Run: headless pygame with SDL's dummy video driver; simulated clock (each Clock.tick advances the game by its frame time, no real sleeping); random seed 0; keys injected as events and as key.get_pressed() state; mouse plan: one left click at the window centre at the start of phase 2, then a move to the lower-right quarter at the start of phase 3.
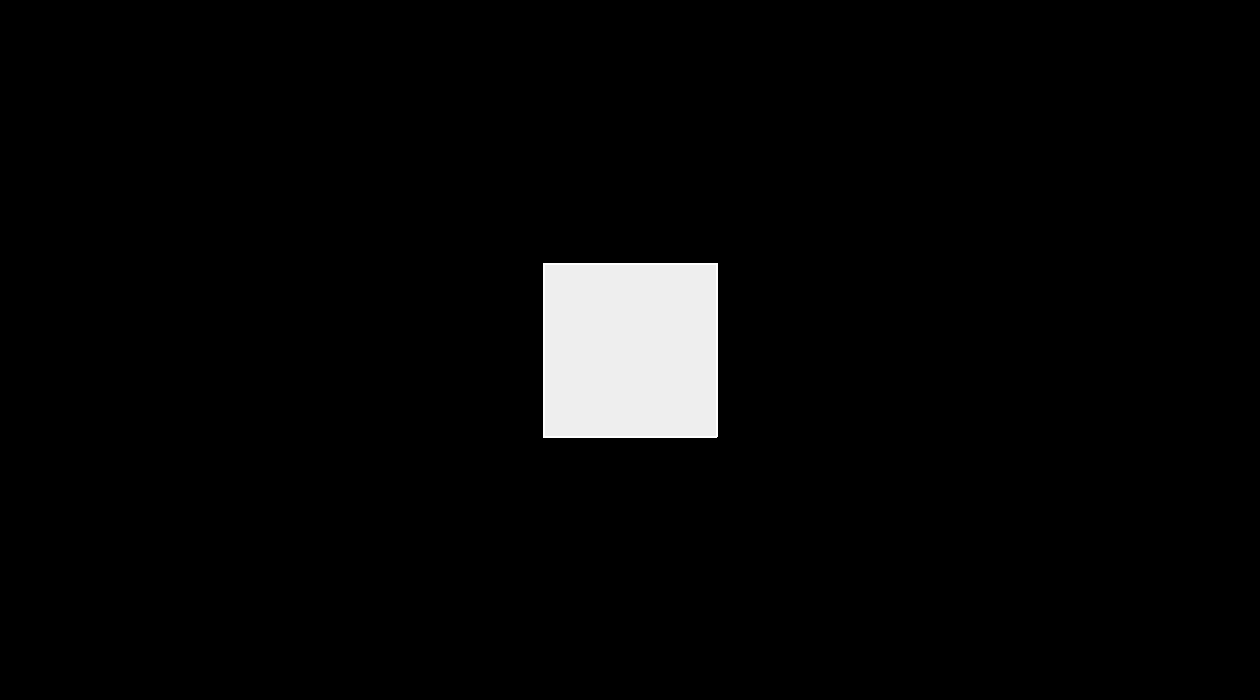
Frame 1 of 4 · flips 1–60 · no input
Frame 2 of 4 · flips 61–180 · clicked the window centre · tapped SPACE, RETURN · held RIGHT (→), D · screen unchanged from frame 1, image omitted
Frame 3 of 4 · flips 181–300 · moved the mouse to the lower-right quarter · held DOWN (↓), S · screen unchanged from frame 2, image omitted
Frame 4 of 4 · flips 301–420 · held LEFT (←), A, UP (↑), W · screen unchanged from frame 3, image omitted

The pygame program that drew these frames:


import pygame
from math import cos, sin, asin, acos, pi
from math import exp
from math import sqrt

pygame.init()
res=1
rayon=1.5
c=100
theta = 0
phi=0
zeta=0
face=[]
pf=[[],[],[],[],[],[]]
#kl=[]
click=False
c_click=False
ox, oy=0,0
t=0

k1=2500
k2=k1
d=500

white=(255,255,255)
black=(0,0,0)
WIDTH, HEIGHT = 900*1.4,500*1.4

mx, my=WIDTH/2,HEIGHT/2
cx, cy=0, 0
screen = pygame.display.set_mode((WIDTH, HEIGHT))
screen.fill(black)
running = True
x1=[]
y1=[]
z1=[]

#calcul des coordonnées en 3-dimensions
for j in range(0,res+1):
    for i in range(0,res+1):
        for k in range(0,res+1):    
            t1=i/res
            t2=j/res
            t3=k/res
            x=(-c*t1+(1-t1)*c)
            y=(-c*t2+(1-t2)*c)
            z=(-c*t3+(1-t3)*c)
         
            x1.append(x)
            y1.append(y)
            z1.append(z)

def arccos(cosinus,sinus):
    if sinus<=0:
        return -acos(cosinus) 
    else:
        return acos(cosinus)   
def arcsinus(cosinus,sinus):
    if cosinus<=0:
        return pi-asin(sinus) 
    else:
        return asin(cosinus)
     
def igrec(y, z,d1):
   return(k2*y/(z+d1+k1)+HEIGHT/2)

def ix(x, z,d1):
    return(k1*x/(z+d1+k1)+WIDTH/2)

#supp les points à l'intérieur du cube
min_x=min(x1)
max_x=max(x1)

min_y=min(y1)
max_y=max(y1)

min_z=min(z1)
max_z=max(z1)

coord=[]
for i in range(0,len(x1)):
    if min_x==x1[i]:
        coord.append([x1[i],y1[i],z1[i]])  
face.append(coord)
coord=[]
for i in range(0,len(x1)):
    if max_x==x1[i]:
        coord.append([x1[i],y1[i],z1[i]])
face.append(coord)
coord=[]

for i in range(0,len(y1)):
    if min_y==y1[i]:
        coord.append([x1[i],y1[i],z1[i]])
face.append(coord)
coord=[]
for i in range(0,len(y1)):
    if max_y==y1[i]:
        coord.append([x1[i],y1[i],z1[i]])
face.append(coord)
coord=[]

for i in range(0,len(z1)):
    if min_z==z1[i]:
        coord.append([x1[i],y1[i],z1[i]])
face.append(coord)
coord=[]
for i in range(0,len(z1)):
    if max_z==z1[i]:
        coord.append([x1[i],y1[i],z1[i]])
face.append(coord)
coord=[]

while running:
    
    #t=(pygame.time.get_ticks())/1000

           
    if click==True:
        phi=oy+(my-cy)/100

        theta=ox+(mx-cx)/100
    mx,my=pygame.mouse.get_pos()
        
        
    #else:
        #pygame.mouse.set_pos(mx,my)
    #zeta=(-x/100)*sin(phi)
    #if c_click==True:
        #cx, cy=mx, my
        #print(c_click)
        #c_click=False
        

    pygame.display.update()
    screen.fill(black)
    pygame.mouse.get_rel()

    #for k in range(0,2):
    
    #projection du cube sur l'écran
    for j in range(0,6):
        for i in range(0,len(face[j])):
            x=face[j][i][0]
            y=face[j][i][1]
            z=face[j][i][2]
            Fx=(x*cos(theta)-z*sin(theta))*cos(zeta)-(y*cos(phi)-x*sin(theta)*sin(phi)-z*cos(theta)*sin(phi))*sin(zeta)
            Fy=(x*cos(theta)-z*sin(theta))*sin(zeta)+cos(zeta)*(y*cos(phi)-x*sin(theta)*sin(phi)-z*cos(theta)*sin(phi))
            Fz=y*sin(phi)+x*sin(theta)*cos(phi)+z*cos(phi)*cos(theta)

            pf[j].append([ix(Fx, Fz,d),igrec(Fy, Fz,d)])
            #produit scalaire de la normale des faces avec les rayons provenant de la caméra
            dot0=x*(cos(theta)*cos(zeta)-sin(theta)*sin(phi)*sin(zeta))+y*(cos(theta)*sin(zeta)-cos(zeta)*sin(theta)*sin(phi))+(z+d+k1)*sin(theta)*cos(phi)
            dot1=-dot0
            dot2=-x*cos(phi)*sin(zeta)+y*cos(phi)*cos(zeta)+(z+d+k1)*sin(phi)
            dot3=-dot2
            dot4=(-sin(theta)*cos(zeta)+cos(theta)*sin(phi)*sin(zeta))*x+(-sin(theta)*sin(zeta)-cos(zeta)*cos(theta)*sin(phi))*y+(z+d+k1)*cos(phi)*cos(theta)
            dot5=-dot4
            dot=[dot0,dot1,dot2,dot3,dot4,dot5]

            #pygame.draw.circle(screen,white,(ix(Fx, Fz),igrec(Fy, Fz)),rayon)
        k=dot[j]
        #if 255<k:
            #k=255
        #kl.append(k)
        if 0<k :
            #print(255*k/3101.9)
            if k<400:
                k=900
            if 255<255*k/3101.9:
                k=3101.9
            b=pf[j][2]
            pf[j][2]=pf[j][3]
            pf[j][3]=b
            pygame.draw.polygon(screen,(255*k/3101.9,255*k/3101.9,255*k/3101.9),pf[j])
            pygame.draw.polygon(screen,white,pf[j],2)

        
        #pygame.draw.polygon(screen,(0,255,0),pf[j],1)

        dx=x
        dy=y
    pf=[[],[],[],[],[],[]]
    for event in pygame.event.get():
        if event.type == pygame.QUIT:
            running = False
        if event.type == pygame.MOUSEBUTTONDOWN :
            if event.button==1:
                click=True
                cx, cy=pygame.mouse.get_pos()
                mx, my=pygame.mouse.get_pos()
            if event.button==4:
                d-=300

            if event.button==5:
                d+=300
                #bas
            

        if event.type ==pygame.MOUSEBUTTONUP:
            click=False
            ox,oy=theta,phi

#print(max(kl))
pygame.quit() 
